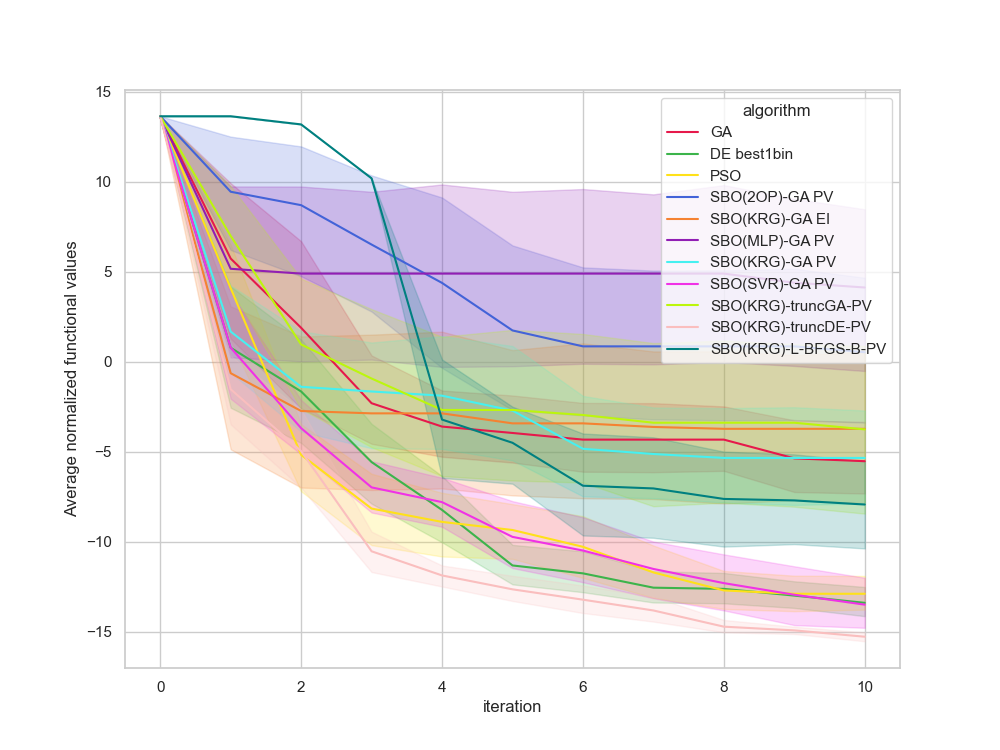

Values plotted in this chart, from the file beside it:
, Unnamed: 0, value, iteration, algorithm, replicate
0, 0, 13.64, 0, GA, 0
1, 1, -3.677, 1, GA, 0
2, 2, -3.677, 2, GA, 0
3, 3, -3.677, 3, GA, 0
4, 4, -3.677, 4, GA, 0
5, 5, -3.677, 5, GA, 0
6, 6, -3.677, 6, GA, 0
7, 7, -3.677, 7, GA, 0
8, 8, -3.677, 8, GA, 0
9, 9, -3.677, 9, GA, 0
10, 10, -3.677, 10, GA, 0
11, 11, 13.64, 0, GA, 1
12, 12, 3.46, 1, GA, 1
13, 13, 3.46, 2, GA, 1
14, 14, -2.659, 3, GA, 1
15, 15, -2.659, 4, GA, 1
16, 16, -6.211, 5, GA, 1
17, 17, -6.211, 6, GA, 1
18, 18, -6.211, 7, GA, 1
19, 19, -6.211, 8, GA, 1
20, 20, -6.211, 9, GA, 1
21, 21, -6.211, 10, GA, 1
22, 22, 13.64, 0, GA, 2
23, 23, 2.343, 1, GA, 2
24, 24, 0.2698, 2, GA, 2
25, 25, -1.823, 3, GA, 2
26, 26, -1.823, 4, GA, 2
27, 27, -1.823, 5, GA, 2
28, 28, -5.52, 6, GA, 2
29, 29, -5.52, 7, GA, 2
30, 30, -5.52, 8, GA, 2
31, 31, -5.52, 9, GA, 2
32, 32, -5.52, 10, GA, 2
33, 33, 13.64, 0, GA, 3
34, 34, -6.12, 1, GA, 3
35, 35, -6.12, 2, GA, 3
36, 36, -6.12, 3, GA, 3
37, 37, -6.12, 4, GA, 3
38, 38, -6.12, 5, GA, 3
39, 39, -6.12, 6, GA, 3
40, 40, -6.12, 7, GA, 3
41, 41, -6.12, 8, GA, 3
42, 42, -6.12, 9, GA, 3
43, 43, -6.12, 10, GA, 3
44, 44, 13.64, 0, GA, 4
45, 45, 7.47, 1, GA, 4
46, 46, 1.923, 2, GA, 4
47, 47, -1.397, 3, GA, 4
48, 48, -5.471, 4, GA, 4
49, 49, -5.471, 5, GA, 4
50, 50, -5.471, 6, GA, 4
51, 51, -5.471, 7, GA, 4
52, 52, -5.471, 8, GA, 4
53, 53, -5.471, 9, GA, 4
54, 54, -7.045, 10, GA, 4
55, 55, 13.64, 0, GA, 5
56, 56, 1.201, 1, GA, 5
57, 57, -3.596, 2, GA, 5
58, 58, -3.596, 3, GA, 5
59, 59, -3.596, 4, GA, 5
... 1,150 more rows
